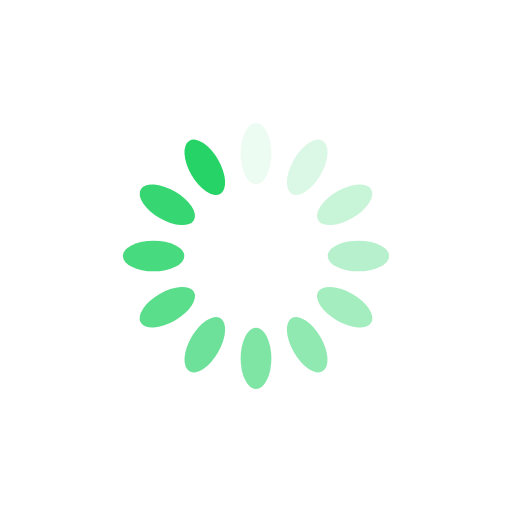
t = 0.00 s
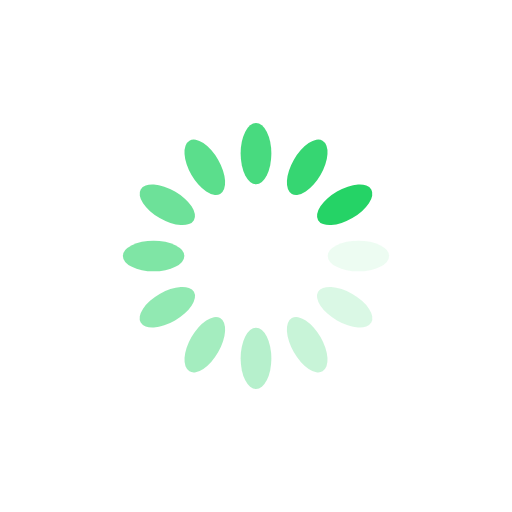
t = 0.25 s
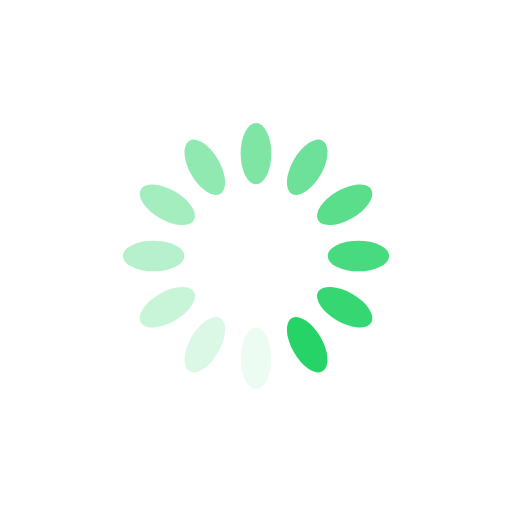
t = 0.50 s
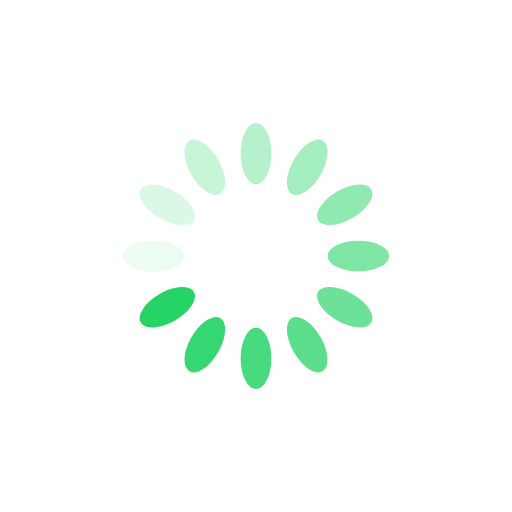
t = 0.75 s

The animated SVG that drew these frames (rendered in a browser with its animation timeline set to each time). Animation: 12 SMIL elements (animate=12); one cycle of 1.00 s, repeats indefinitely.

<?xml version="1.0" encoding="utf-8"?>
<svg xmlns="http://www.w3.org/2000/svg" xmlns:xlink="http://www.w3.org/1999/xlink" style="margin: auto; background: rgba(0, 0, 0, 0) none repeat scroll 0% 0%; display: block; shape-rendering: auto;" width="90px" height="90px" viewBox="0 0 100 100" preserveAspectRatio="xMidYMid">
<g transform="rotate(0 50 50)">
  <rect x="47" y="24" rx="3" ry="6" width="6" height="12" fill="#25D366">
    <animate attributeName="opacity" values="1;0" keyTimes="0;1" dur="1s" begin="-0.9166666666666666s" repeatCount="indefinite"></animate>
  </rect>
</g><g transform="rotate(30 50 50)">
  <rect x="47" y="24" rx="3" ry="6" width="6" height="12" fill="#25D366">
    <animate attributeName="opacity" values="1;0" keyTimes="0;1" dur="1s" begin="-0.8333333333333334s" repeatCount="indefinite"></animate>
  </rect>
</g><g transform="rotate(60 50 50)">
  <rect x="47" y="24" rx="3" ry="6" width="6" height="12" fill="#25D366">
    <animate attributeName="opacity" values="1;0" keyTimes="0;1" dur="1s" begin="-0.75s" repeatCount="indefinite"></animate>
  </rect>
</g><g transform="rotate(90 50 50)">
  <rect x="47" y="24" rx="3" ry="6" width="6" height="12" fill="#25D366">
    <animate attributeName="opacity" values="1;0" keyTimes="0;1" dur="1s" begin="-0.6666666666666666s" repeatCount="indefinite"></animate>
  </rect>
</g><g transform="rotate(120 50 50)">
  <rect x="47" y="24" rx="3" ry="6" width="6" height="12" fill="#25D366">
    <animate attributeName="opacity" values="1;0" keyTimes="0;1" dur="1s" begin="-0.5833333333333334s" repeatCount="indefinite"></animate>
  </rect>
</g><g transform="rotate(150 50 50)">
  <rect x="47" y="24" rx="3" ry="6" width="6" height="12" fill="#25D366">
    <animate attributeName="opacity" values="1;0" keyTimes="0;1" dur="1s" begin="-0.5s" repeatCount="indefinite"></animate>
  </rect>
</g><g transform="rotate(180 50 50)">
  <rect x="47" y="24" rx="3" ry="6" width="6" height="12" fill="#25D366">
    <animate attributeName="opacity" values="1;0" keyTimes="0;1" dur="1s" begin="-0.4166666666666667s" repeatCount="indefinite"></animate>
  </rect>
</g><g transform="rotate(210 50 50)">
  <rect x="47" y="24" rx="3" ry="6" width="6" height="12" fill="#25D366">
    <animate attributeName="opacity" values="1;0" keyTimes="0;1" dur="1s" begin="-0.3333333333333333s" repeatCount="indefinite"></animate>
  </rect>
</g><g transform="rotate(240 50 50)">
  <rect x="47" y="24" rx="3" ry="6" width="6" height="12" fill="#25D366">
    <animate attributeName="opacity" values="1;0" keyTimes="0;1" dur="1s" begin="-0.25s" repeatCount="indefinite"></animate>
  </rect>
</g><g transform="rotate(270 50 50)">
  <rect x="47" y="24" rx="3" ry="6" width="6" height="12" fill="#25D366">
    <animate attributeName="opacity" values="1;0" keyTimes="0;1" dur="1s" begin="-0.16666666666666666s" repeatCount="indefinite"></animate>
  </rect>
</g><g transform="rotate(300 50 50)">
  <rect x="47" y="24" rx="3" ry="6" width="6" height="12" fill="#25D366">
    <animate attributeName="opacity" values="1;0" keyTimes="0;1" dur="1s" begin="-0.08333333333333333s" repeatCount="indefinite"></animate>
  </rect>
</g><g transform="rotate(330 50 50)">
  <rect x="47" y="24" rx="3" ry="6" width="6" height="12" fill="#25D366">
    <animate attributeName="opacity" values="1;0" keyTimes="0;1" dur="1s" begin="0s" repeatCount="indefinite"></animate>
  </rect>
</g>
<!-- [ldio] generated by https://loading.io/ --></svg>
